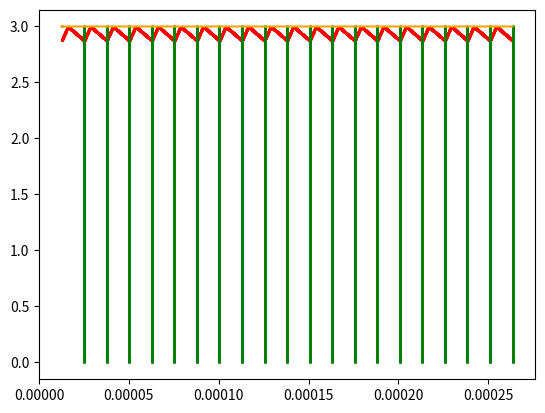

This figure's Python source:
import matplotlib.pyplot as plt
import numpy as np


def SWon(E, E0, L, ik, t):
    return ((E - E0)/L*t + ik)

def SWoff(E0, L, ir, toff):
    return (-E0*toff/L + ir)

def border(E, E0, L, T, ir):
    return (ir - (E - E0)/L*T)

def t_on(E, E0, L, ir, ik):
    return (L*(ir - ik)/(E - E0))

time = 0
max = 300
write = 280
f = 80e3
T = 1.0/f
E = 50.0
E0 = 13.7
L = 1e-3
ik = 0
ir = 3.0
h = T/256

i_list = np.array([]) #list
ir_list = np.array([]) #list
clk_list = np.array([]) #list




sys = 1 #SW is ON

for count in np.arange(max+1):
    ton = L*(ir - ik)/(E - E0)
    D = ir - (E - E0)/L*T

    
    for t in np.arange(0, T+h, h): #１周期分の計算
        if ik<=D:
            ik1 =SWon(E, E0, L, ik, t)



        else:
            if t <= ton:
                ik1 =SWon(E, E0, L, ik, t)
                sys = 1
            else:
                toff = t - ton
                ik1 = SWoff(E0, L, ir, toff)
                sys = 0
        if count >= write:
            time +=h
            #print("%f %f" %(time, ik1))
            if sys == 1:
                if count == write:
                    i_list = np.array([time, ik1])
                    #i_list = np.array([[time, ik1]])
                else:
                    #i_list = np.append(i_list, [[time, ik1]], axis=0)
                    i_list = np.vstack((i_list, [time, ik1]))  #txtファイルなどに書き込む場合は print("%f %f" %(time, clk), file=fp3)
            else:
                if count == write:
                    #i_list = np.array([[time, ik1]])
                    i_list = np.array([time, ik1])
                else:
                    #i_list = np.append(i_list, [[time, ik1]], axis=0)
                    i_list = np.vstack((i_list, [time, ik1]))

    ik = ik1
    sys = 1

    if count >= write:
        for clk in np.arange(0, 3+1e-13, 5e-3):
            if count == write:
                clk_list=np.array([[time, clk]])
                ir_list=np.array([[time, ir]])
            else:
                clk_list=np.append(clk_list, [[time, clk]], axis=0)
                ir_list=np.append(ir_list, [[time, ir]], axis=0)


#2次元配列の列の取り出しは、np.ndarray型だとnplist[x, :]でいけるけど、
# listはfor文とか使って書かないといけないから、list=np.arrayでndarray型に変えてやるといいと思う
# もしくは、最初にi_up_list = []ではなくi_up_list = np.array([])にする
#plt=散布図形式、plot=点をつなぐ
plt.scatter(i_list[:, 0], i_list[:, 1], s=1, c="r") 
plt.scatter(clk_list[:, 0], clk_list[:, 1], s=1, c="g") #list
plt.plot(ir_list[:, 0], ir_list[:, 1], c="orange")
plt.show()